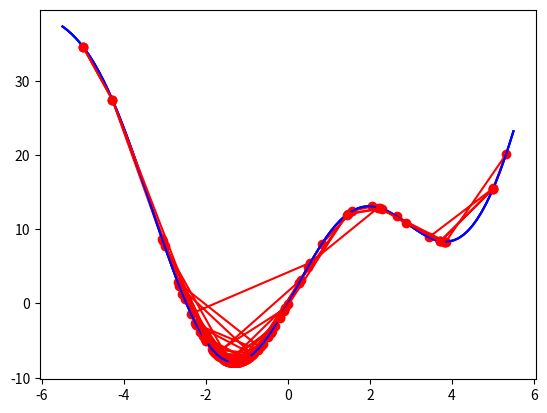

Generate this figure with matplotlib:
#/*==========================================================================================*\
#**                        _           _ _   _     _  _         _                            **
#**                       | |__  _   _/ | |_| |__ | || |  _ __ | |__                         **
#**                       | '_ \| | | | | __| '_ \| || |_| '_ \| '_ \                        **
#**                       | |_) | |_| | | |_| | | |__   _| | | | | | |                       **
#**                       |_.__/ \__,_|_|\__|_| |_|  |_| |_| |_|_| |_|                       **
#\*==========================================================================================*/


import math
import numpy as np;
import matplotlib.pyplot as plt

MAX_ITERATION = 1000
DEFAULT_EPS = 1e-4

# Function: f = x^2 + 5sin(x)
def func(x):
    return x**2 + 10*np.sin(x)

def grad(x):
    return 2*x + 10*np.cos(x)

def numerical_grad(x):
    x_eps = 1e-4
    y_eps = 1e-6
    ret = np.zeros_like(x)
    for i in range(len(x)):
        x_1 = x_2 = x.copy()
        x_1[i] += x_eps;
        x_2[i] -= x_eps;
        ret[i] = (func(x_1) - func(x_2)) / 2*x_eps;
    return ret

def has_converged(theta):
    return np.linalg.norm(grad(theta))/len(theta) < 1e-3

def check(x1, x2, color1, color2):
    _x = np.linspace(-5.5, 5.5, 100)
    _y = func(_x)
    plt.plot(_x, _y, 'b')

    y1 = func(x1)
    y2 = func(x2)
    plt.plot(x1, y1, color1)
    plt.plot(x2, y2, color2)
    plt.show()

#=========================================================
def standardGD(initial_point, learning_rate):
    x = [initial_point]
    for i in range(MAX_ITERATION):
        x_new = x[-1] - learning_rate * grad(x[-1])
        if abs(grad(x_new)) < 1e-3: break
        x.append(x_new)
    return (np.asarray(x), i)

def momentumGD(initial_point, learning_rate, gamma):
    x = [initial_point]
    v_old = np.zeros_like(initial_point)
    for i in range(MAX_ITERATION):
        v_new = learning_rate * grad(x[-1]) + gamma * v_old
        x_new = x[-1] - v_new

        # if has_converged(x): break
        if abs(grad(x_new)) < 1e-3: break
        x.append(x_new)
        v_old = v_new
    return (np.asarray(x), i)

def nesterovAG(initial_point, learning_rate, gamma):
    x = [initial_point]
    v_old = np.zeros_like(initial_point)
    for i in range(MAX_ITERATION):
        v_new = learning_rate * grad(x[-1] - gamma * v_old) + gamma * v_old
        x_new = x[-1] - v_new

        # if has_converged(x): break
        if abs(grad(x_new)) < 1e-3: break
        x.append(x_new)
        v_old = v_new
    return (np.asarray(x), i)

#=========================================================
(x1, it1) = standardGD(-5, .1)
(x2, it2) = standardGD(5, .1)
check(x1, x2, 'ro-', 'ro-')
#print('With Standard GD Algorithm, solution x1 = %f, cost = %f, obtained after %d iterations'%(x1[-1], func(x1[-1]), it1))
print('With Standard GD Algorithm, solution x2 = %f, cost = %f, obtained after %d iterations'%(x2[-1], func(x2[-1]), it2))


(x1, it1) = momentumGD(-5, .1, .9)
(x2, it2) = momentumGD(5, .1, .9)
check(x1, x2, 'ro-', 'ro-')
#print('With Momentum GD Algorithm, solution x1 = %f, cost = %f, obtained after %d iterations'%(x1[-1], func(x1[-1]), it1))
print('With Momentum GD Algorithm, solution x2 = %f, cost = %f, obtained after %d iterations'%(x2[-1], func(x2[-1]), it2))


(x1, it1) = nesterovAG(-5, .1, .9)
(x2, it2) = nesterovAG(5, .1, .9)
check(x1, x2, 'ro-', 'ro-')
#print('With Nesterov AG Algorithm, solution x1 = %f, cost = %f, obtained after %d iterations'%(x1[-1], func(x1[-1]), it1))
print('With Nesterov AG Algorithm, solution x2 = %f, cost = %f, obtained after %d iterations'%(x2[-1], func(x2[-1]), it2))

#plt.show()